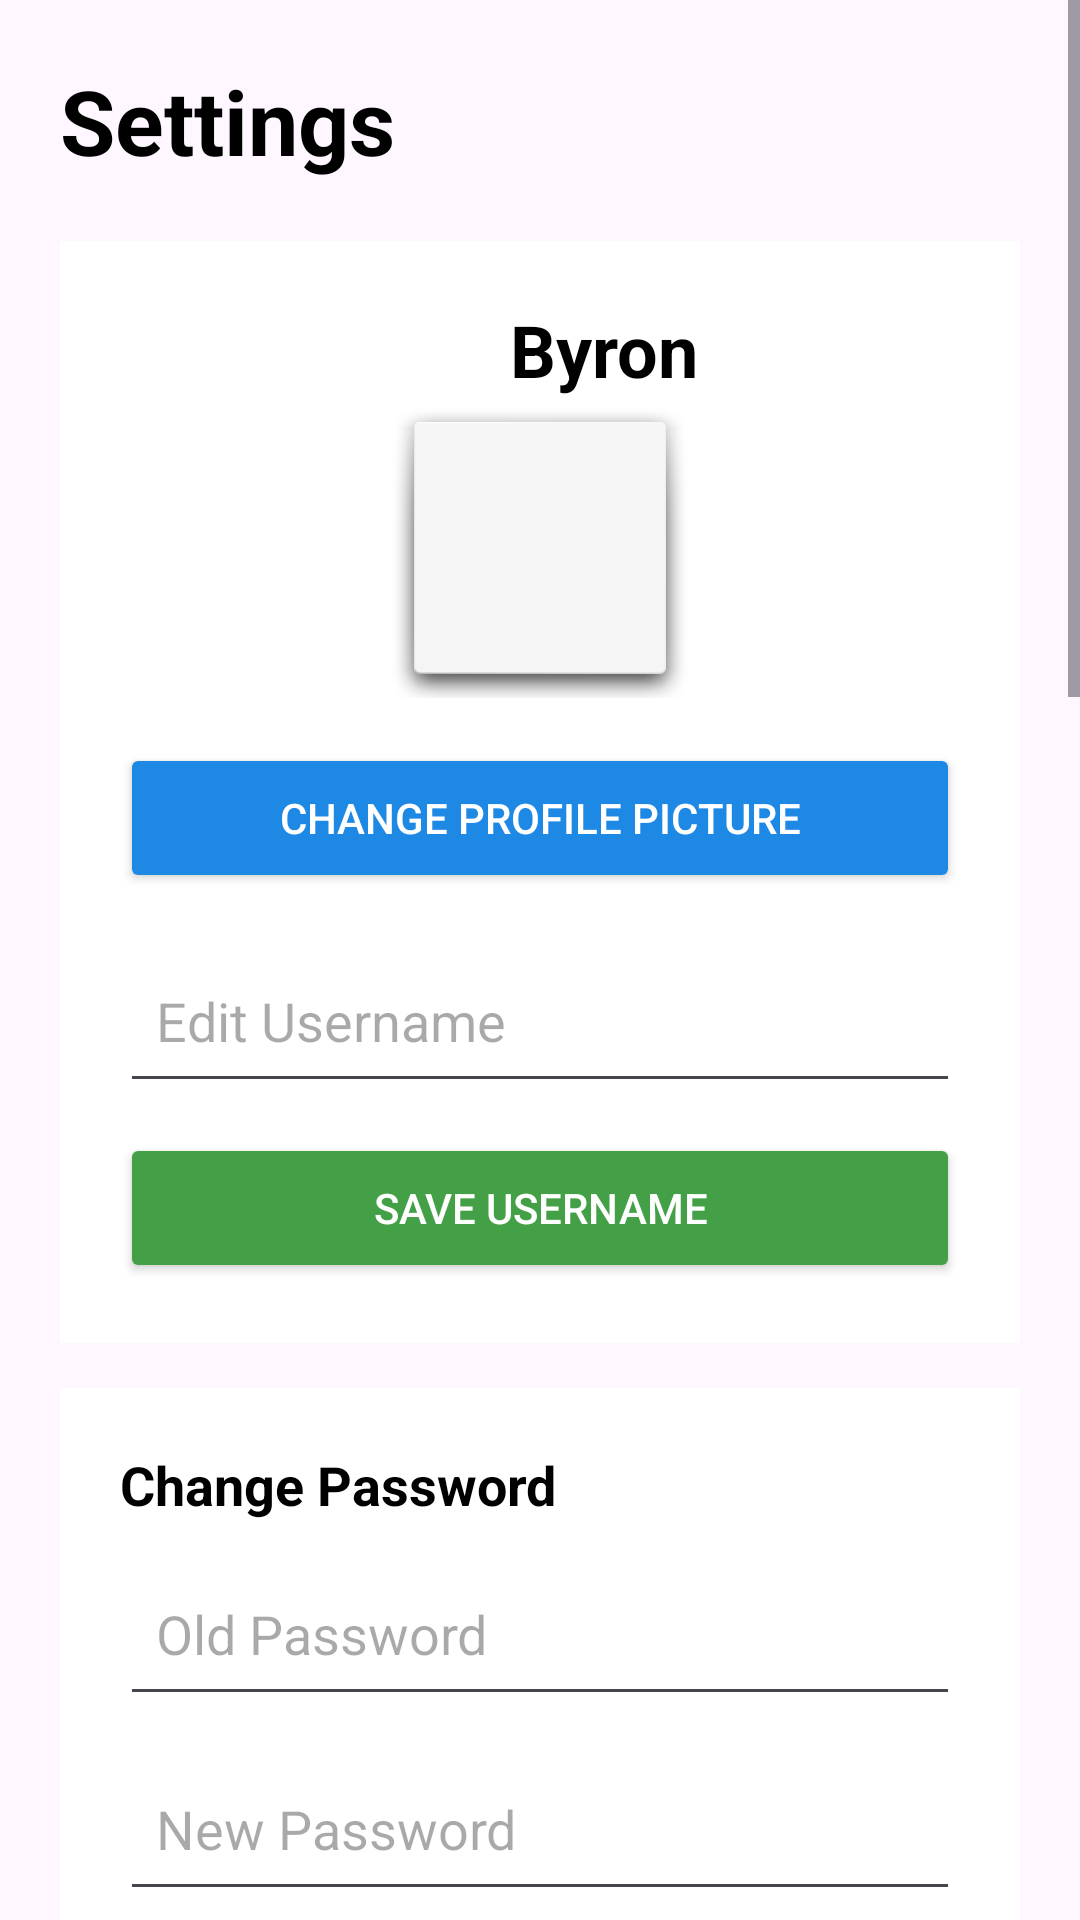

Layout XML and referenced resources for this Android screen:
<!-- AndroidManifest.xml: application theme Theme._10 -->
<!-- res/layout/activity_settings.xml -->
<?xml version="1.0" encoding="utf-8"?>
<ScrollView xmlns:android="http://schemas.android.com/apk/res/android"
    xmlns:app="http://schemas.android.com/apk/res-auto"
    xmlns:tools="http://schemas.android.com/tools"
    android:layout_width="match_parent"
    android:layout_height="match_parent"
    tools:context="Activities.SettingsActivity">

    <LinearLayout
        android:layout_width="match_parent"
        android:layout_height="wrap_content"
        android:orientation="vertical"
        android:padding="20dp">

        
        <TextView
            android:layout_width="wrap_content"
            android:layout_height="wrap_content"
            android:text="Settings"
            android:textSize="30sp"
            android:textStyle="bold"
            android:textColor="#000000"
            android:layout_marginBottom="20dp"/>

        
        <LinearLayout
            android:layout_width="match_parent"
            android:layout_height="wrap_content"
            android:orientation="vertical"
            android:background="#FFFFFF"
            android:padding="20dp"
            android:layout_marginBottom="15dp">

            <TextView
                android:id="@+id/tvUsername"
                android:layout_width="wrap_content"
                android:layout_height="wrap_content"
                android:layout_toEndOf="@id/imgProfile"
                android:layout_marginStart="130dp"
                android:text="Byron"
                android:textSize="24sp"
                android:textStyle="bold"
                android:textColor="#000000"
                />

            <ImageView
                android:id="@+id/imgProfile"
                android:layout_width="100dp"
                android:layout_height="100dp"
                android:src="@mipmap/ic_launcher"
                android:layout_gravity="center"
                android:scaleType="centerCrop"
                android:background="@android:drawable/dialog_holo_light_frame"/>

            <Button
                android:id="@+id/btnChangePhoto"
                android:layout_width="match_parent"
                android:layout_height="50dp"
                android:text="Change Profile Picture"
                android:layout_marginTop="15dp"
                android:backgroundTint="#1E88E5"
                android:textColor="#FFFFFF"/>

            <EditText
                android:id="@+id/etUsername"
                android:layout_width="match_parent"
                android:layout_height="55dp"
                android:hint="Edit Username"
                android:layout_marginTop="15dp"
                android:padding="12dp"/>

            <Button
                android:id="@+id/btnSaveUsername"
                android:layout_width="match_parent"
                android:layout_height="50dp"
                android:text="Save Username"
                android:backgroundTint="#43A047"
                android:textColor="#FFFFFF"
                android:layout_marginTop="10dp"/>
        </LinearLayout>

        
        <LinearLayout
            android:layout_width="match_parent"
            android:layout_height="wrap_content"
            android:orientation="vertical"
            android:background="#FFFFFF"
            android:padding="20dp"
            android:layout_marginBottom="15dp">

            <TextView
                android:layout_width="wrap_content"
                android:layout_height="wrap_content"
                android:text="Change Password"
                android:textStyle="bold"
                android:textSize="18sp"
                android:textColor="#000000"
                android:layout_marginBottom="10dp"/>

            <EditText
                android:id="@+id/etOldPassword"
                android:layout_width="match_parent"
                android:layout_height="55dp"
                android:hint="Old Password"
                android:inputType="textPassword"
                android:padding="12dp"/>

            <EditText
                android:id="@+id/etNewPassword"
                android:layout_width="match_parent"
                android:layout_height="55dp"
                android:hint="New Password"
                android:inputType="textPassword"
                android:padding="12dp"
                android:layout_marginTop="10dp"/>

            <Button
                android:id="@+id/btnChangePassword"
                android:layout_width="match_parent"
                android:layout_height="50dp"
                android:text="Update Password"
                android:backgroundTint="#E53935"
                android:textColor="#FFFFFF"
                android:layout_marginTop="15dp"/>
        </LinearLayout>

        
        <LinearLayout
            android:layout_width="match_parent"
            android:layout_height="wrap_content"
            android:orientation="horizontal"
            android:background="#FFFFFF"
            android:padding="20dp"
            android:gravity="center_vertical"
            android:layout_marginBottom="15dp">

            <TextView
                android:layout_width="0dp"
                android:layout_height="wrap_content"
                android:layout_weight="1"
                android:text="Dark Mode"
                android:textSize="18sp"
                android:textStyle="bold"/>

            <Switch
                android:id="@+id/switchDarkMode"
                android:layout_width="wrap_content"
                android:layout_height="wrap_content"/>
        </LinearLayout>

        
        <LinearLayout
            android:layout_width="match_parent"
            android:layout_height="wrap_content"
            android:orientation="vertical"
            android:background="#FFFFFF"
            android:padding="20dp"
            android:layout_marginBottom="15dp">

            <TextView
                android:layout_width="wrap_content"
                android:layout_height="wrap_content"
                android:text="Store Information"
                android:textStyle="bold"
                android:textSize="18sp"
                android:layout_marginBottom="10dp"/>

            <EditText
                android:id="@+id/etStoreName"
                android:layout_width="match_parent"
                android:layout_height="55dp"
                android:hint="Store Name"/>

            <EditText
                android:id="@+id/etStorePhone"
                android:layout_width="match_parent"
                android:layout_height="55dp"
                android:hint="Store Phone"
                android:inputType="phone"
                android:layout_marginTop="10dp"/>

            <EditText
                android:id="@+id/etStoreLocation"
                android:layout_width="match_parent"
                android:layout_height="55dp"
                android:hint="Store Location"
                android:layout_marginTop="10dp"/>
        </LinearLayout>

        
        <LinearLayout
            android:layout_width="match_parent"
            android:layout_height="wrap_content"
            android:orientation="vertical"
            android:background="#FFFFFF"
            android:padding="20dp"
            android:layout_marginBottom="15dp">

            <TextView
                android:layout_width="wrap_content"
                android:layout_height="wrap_content"
                android:text="Printer Settings"
                android:textStyle="bold"
                android:textSize="18sp"
                android:layout_marginBottom="10dp"/>

            <Button
                android:id="@+id/btnConnectPrinter"
                android:layout_width="match_parent"
                android:layout_height="50dp"
                android:text="Connect Printer"
                android:backgroundTint="#FB8C00"
                android:textColor="#FFFFFF"/>
        </LinearLayout>

        
        <LinearLayout
            android:layout_width="match_parent"
            android:layout_height="wrap_content"
            android:orientation="vertical"
            android:background="#FFFFFF"
            android:padding="20dp"
            android:layout_marginBottom="15dp">

            <TextView
                android:layout_width="wrap_content"
                android:layout_height="wrap_content"
                android:text="Mpesa Settings"
                android:textStyle="bold"
                android:textSize="18sp"
                android:layout_marginBottom="10dp"/>

            <EditText
                android:id="@+id/etTillNumber"
                android:layout_width="match_parent"
                android:layout_height="55dp"
                android:hint="Till Number"/>

            <EditText
                android:id="@+id/etMpesaPhone"
                android:layout_width="match_parent"
                android:layout_height="55dp"
                android:hint="Mpesa Phone Number"
                android:inputType="phone"
                android:layout_marginTop="10dp"/>
        </LinearLayout>

        
        <LinearLayout
            android:layout_width="match_parent"
            android:layout_height="wrap_content"
            android:orientation="vertical"
            android:background="#FFFFFF"
            android:padding="20dp">

            <TextView
                android:layout_width="wrap_content"
                android:layout_height="wrap_content"
                android:text="App Theme"
                android:textStyle="bold"
                android:textSize="18sp"
                android:layout_marginBottom="10dp"/>

            <Spinner
                android:id="@+id/spinnerTheme"
                android:layout_width="match_parent"
                android:layout_height="55dp"/>
        </LinearLayout>

        <LinearLayout
            android:layout_width="match_parent"
            android:layout_height="wrap_content"
            android:orientation="vertical"
            android:background="#FFFFFF"
            android:padding="20dp"
            android:layout_marginTop="15dp">

            <TextView
                android:layout_width="wrap_content"
                android:layout_height="wrap_content"
                android:text="Font Settings"
                android:textStyle="bold"
                android:textSize="18sp"
                android:layout_marginBottom="10dp"/>

            <TextView
                android:layout_width="wrap_content"
                android:layout_height="wrap_content"
                android:text="Choose App Font"
                android:textSize="14sp"
                android:layout_marginBottom="8dp"/>

            <Spinner
                android:id="@+id/spinnerFont"
                android:layout_width="match_parent"
                android:layout_height="55dp"/>


        </LinearLayout>

    </LinearLayout>

</ScrollView>
<!-- resources referenced by this layout -->
<resources>
  <style name="Theme._10" parent="Base.Theme._10" />
  <style name="Base.Theme._10" parent="Theme.Material3.DayNight.NoActionBar">
          
          
      </style>
</resources>
